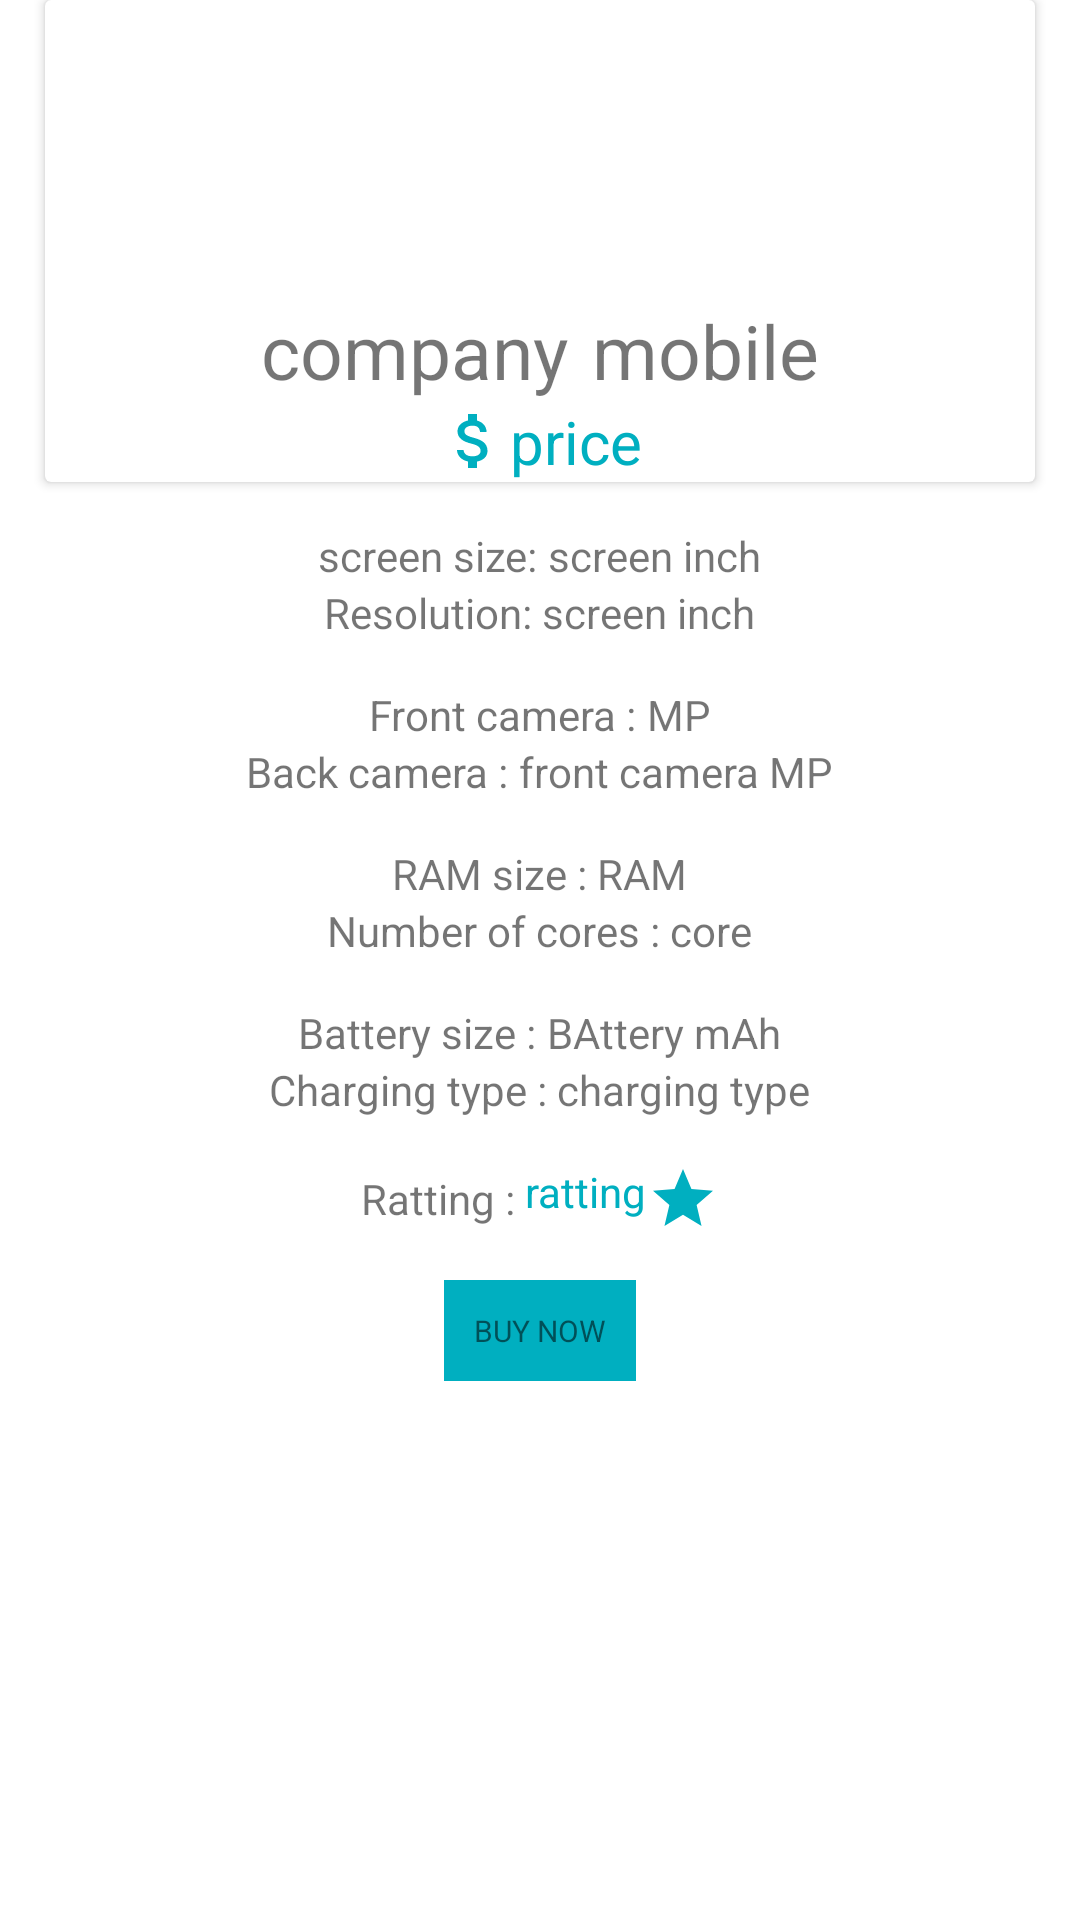

Layout XML and referenced resources for this Android screen:
<!-- AndroidManifest.xml: application theme Theme.Mobile_Feature_comparison -->
<!-- res/layout/mobile_adapter.xml -->
<?xml version="1.0" encoding="utf-8"?>
<LinearLayout xmlns:android="http://schemas.android.com/apk/res/android"
    android:layout_width="match_parent"
    android:layout_height="wrap_content"
    android:orientation="vertical">

    <androidx.cardview.widget.CardView
        android:layout_marginStart="15sp"
        android:layout_marginEnd="15sp"
        android:layout_width="match_parent"
        android:layout_height="wrap_content">

        <LinearLayout
            android:layout_width="match_parent"
            android:layout_height="wrap_content"
            android:orientation="vertical">

            <ImageView
                android:id="@+id/mobile_image"
                android:layout_width="100sp"
                android:layout_height="100sp"
                android:layout_gravity="center"
                android:scaleType="fitCenter" />

            <LinearLayout
                android:layout_width="match_parent"
                android:layout_height="wrap_content"
                android:gravity="center"
                android:orientation="horizontal">

                <TextView
                    android:id="@+id/company_name"
                    android:layout_width="wrap_content"
                    android:layout_height="wrap_content"
                    android:text="company"
                    android:textSize="25dp" />

                <TextView
                    android:id="@+id/mobile_name"
                    android:layout_marginStart="8dp"
                    android:layout_width="wrap_content"
                    android:layout_height="wrap_content"
                    android:text="mobile"
                    android:textSize="25dp" />
            </LinearLayout>

            <TextView
                android:id="@+id/price"
                android:layout_width="wrap_content"
                android:layout_height="wrap_content"
                android:layout_gravity="center"
                android:textColor="#00AFC0"
                android:drawableStart="@drawable/ic_baseline_attach_money_24"
                android:text="price"
                android:textSize="20dp" />
        </LinearLayout>
    </androidx.cardview.widget.CardView>

    <LinearLayout
        android:layout_width="match_parent"
        android:layout_height="wrap_content"
        android:gravity="center"
        android:orientation="vertical">

        <LinearLayout
            android:layout_width="match_parent"
            android:layout_height="wrap_content"
            android:layout_marginTop="15sp"
            android:gravity="center"
            android:orientation="horizontal">

            <TextView
                android:layout_width="wrap_content"
                android:layout_height="wrap_content"
                android:text="screen size: " />

            <TextView
                android:id="@+id/screeninch"
                android:layout_width="wrap_content"
                android:layout_height="wrap_content"
                android:text="screen inch" />
        </LinearLayout>


        <LinearLayout
            android:layout_width="match_parent"
            android:layout_height="wrap_content"
            android:gravity="center"
            android:orientation="horizontal">

            <TextView
                android:layout_width="wrap_content"
                android:layout_height="wrap_content"
                android:text="Resolution: " />

            <TextView
                android:id="@+id/handw"
                android:layout_width="wrap_content"
                android:layout_height="wrap_content"
                android:text="screen inch" />
        </LinearLayout>
        <LinearLayout
            android:layout_width="match_parent"
            android:layout_height="wrap_content"
            android:layout_marginTop="15sp"
            android:gravity="center"
            android:orientation="horizontal">

            <TextView
                android:layout_width="wrap_content"
                android:layout_height="wrap_content"
                android:text="Front camera : " />
            <TextView
                android:id="@+id/megapixel"
                android:layout_width="wrap_content"
                android:layout_height="wrap_content"
                android:text="MP" />
        </LinearLayout>

        <LinearLayout
            android:layout_width="match_parent"
            android:layout_height="wrap_content"
            android:gravity="center"
            android:orientation="horizontal">

            <TextView
                android:layout_width="wrap_content"
                android:layout_height="wrap_content"
                android:text="Back camera : " />
            <TextView
                android:id="@+id/megapixelback"
                android:layout_width="wrap_content"
                android:layout_height="wrap_content"
                android:text="front camera MP" />
        </LinearLayout>
        <LinearLayout
            android:layout_width="match_parent"
            android:layout_height="wrap_content"
            android:gravity="center"
            android:layout_marginTop="15sp"
            android:orientation="horizontal">

            <TextView
                android:layout_width="wrap_content"
                android:layout_height="wrap_content"
                android:text="RAM size : " />

            <TextView
                android:id="@+id/Ram"
                android:layout_width="wrap_content"
                android:layout_height="wrap_content"
                android:text="RAM" />
        </LinearLayout>
        <LinearLayout
            android:layout_width="match_parent"
            android:layout_height="wrap_content"
            android:gravity="center"

            android:orientation="horizontal">

            <TextView
                android:layout_width="wrap_content"
                android:layout_height="wrap_content"
                android:text="Number of cores : " />

            <TextView
                android:id="@+id/core"
                android:layout_width="wrap_content"
                android:layout_height="wrap_content"
                android:text="core" />
        </LinearLayout>

        <LinearLayout
            android:layout_width="match_parent"
            android:layout_height="wrap_content"
            android:gravity="center"
            android:layout_marginTop="15sp"
            android:orientation="horizontal">

            <TextView
                android:layout_width="wrap_content"
                android:layout_height="wrap_content"
                android:text="Battery size : " />

            <TextView
                android:id="@+id/battery"
                android:layout_width="wrap_content"
                android:layout_height="wrap_content"
                android:text="BAttery mAh" />
        </LinearLayout>

        <LinearLayout
            android:layout_width="match_parent"
            android:layout_height="wrap_content"
            android:gravity="center"
            android:orientation="horizontal">

            <TextView
                android:layout_width="wrap_content"
                android:layout_height="wrap_content"
                android:text="Charging type : " />

            <TextView
                android:id="@+id/charging_type"
                android:layout_width="wrap_content"
                android:layout_height="wrap_content"
                android:text="charging type" />
        </LinearLayout>


        <LinearLayout
            android:layout_width="match_parent"
            android:layout_height="wrap_content"
            android:layout_marginTop="15sp"
            android:gravity="center"
            android:orientation="horizontal">

            <TextView
                android:layout_width="wrap_content"
                android:layout_height="wrap_content"
                android:text="Ratting : " />

            <TextView
                android:id="@+id/ratting"
                android:layout_width="wrap_content"
                android:layout_height="wrap_content"
                android:drawableEnd="@drawable/ic_baseline_star_24"
                android:text="ratting"
                android:textColor="#00AFC0" />
        </LinearLayout>

            <TextView
                android:visibility="gone"
                android:id="@+id/price1"
                android:layout_width="wrap_content"
                android:layout_height="wrap_content"
                android:layout_marginTop="15sp"
                android:drawableStart="@drawable/ic_baseline_attach_money_24"
                android:text="price"
                android:textColor="#00AFC0" />

            <TextView
                android:id="@+id/buy"
                android:layout_width="wrap_content"
                android:layout_height="wrap_content"
                android:layout_marginTop="15sp"
                android:background="#00AFC0"
                android:padding="10dp"
                android:text="buy now"
                android:textAllCaps="true"
                android:textSize="10dp" />


        </LinearLayout>
    </LinearLayout>
<!-- resources referenced by this layout -->
<resources>
  <!-- drawable ic_baseline_attach_money_24 (drawable) -->
  <vector android:height="24dp" android:tint="#00AFC0"
      android:viewportHeight="24" android:viewportWidth="24"
      android:width="24dp" xmlns:android="http://schemas.android.com/apk/res/android">
      <path android:fillColor="@android:color/white" android:pathData="M11.8,10.9c-2.27,-0.59 -3,-1.2 -3,-2.15 0,-1.09 1.01,-1.85 2.7,-1.85 1.78,0 2.44,0.85 2.5,2.1h2.21c-0.07,-1.72 -1.12,-3.3 -3.21,-3.81V3h-3v2.16c-1.94,0.42 -3.5,1.68 -3.5,3.61 0,2.31 1.91,3.46 4.7,4.13 2.5,0.6 3,1.48 3,2.41 0,0.69 -0.49,1.79 -2.7,1.79 -2.06,0 -2.87,-0.92 -2.98,-2.1h-2.2c0.12,2.19 1.76,3.42 3.68,3.83V21h3v-2.15c1.95,-0.37 3.5,-1.5 3.5,-3.55 0,-2.84 -2.43,-3.81 -4.7,-4.4z"/>
  </vector>
  <!-- drawable ic_baseline_star_24 (drawable) -->
  <vector android:height="24dp" android:tint="#00AFC0"
      android:viewportHeight="24" android:viewportWidth="24"
      android:width="24dp" xmlns:android="http://schemas.android.com/apk/res/android">
      <path android:fillColor="@android:color/white" android:pathData="M12,17.27L18.18,21l-1.64,-7.03L22,9.24l-7.19,-0.61L12,2 9.19,8.63 2,9.24l5.46,4.73L5.82,21z"/>
  </vector>
  <style name="Theme.Mobile_Feature_comparison" parent="Theme.MaterialComponents.DayNight.DarkActionBar">
          
          <item name="colorPrimary">@color/purple_500</item>
          <item name="colorPrimaryVariant">@color/purple_700</item>
          <item name="colorOnPrimary">@color/white</item>
          
          <item name="colorSecondary">@color/teal_200</item>
          <item name="colorSecondaryVariant">@color/teal_700</item>
          <item name="colorOnSecondary">@color/black</item>
          
          <item name="android:statusBarColor" tools:targetApi="l">?attr/colorPrimaryVariant</item>
          
      </style>
  <!-- not gathered from this repository: default colours our renderer supplied (Android Studio template values) -->
  <color name="purple_500">#FF6200EE</color>
  <color name="purple_700">#FF3700B3</color>
  <color name="teal_200">#FF03DAC5</color>
  <color name="teal_700">#FF018786</color>
  <color name="black">#FF000000</color>
  <color name="white">#FFFFFFFF</color>
</resources>
